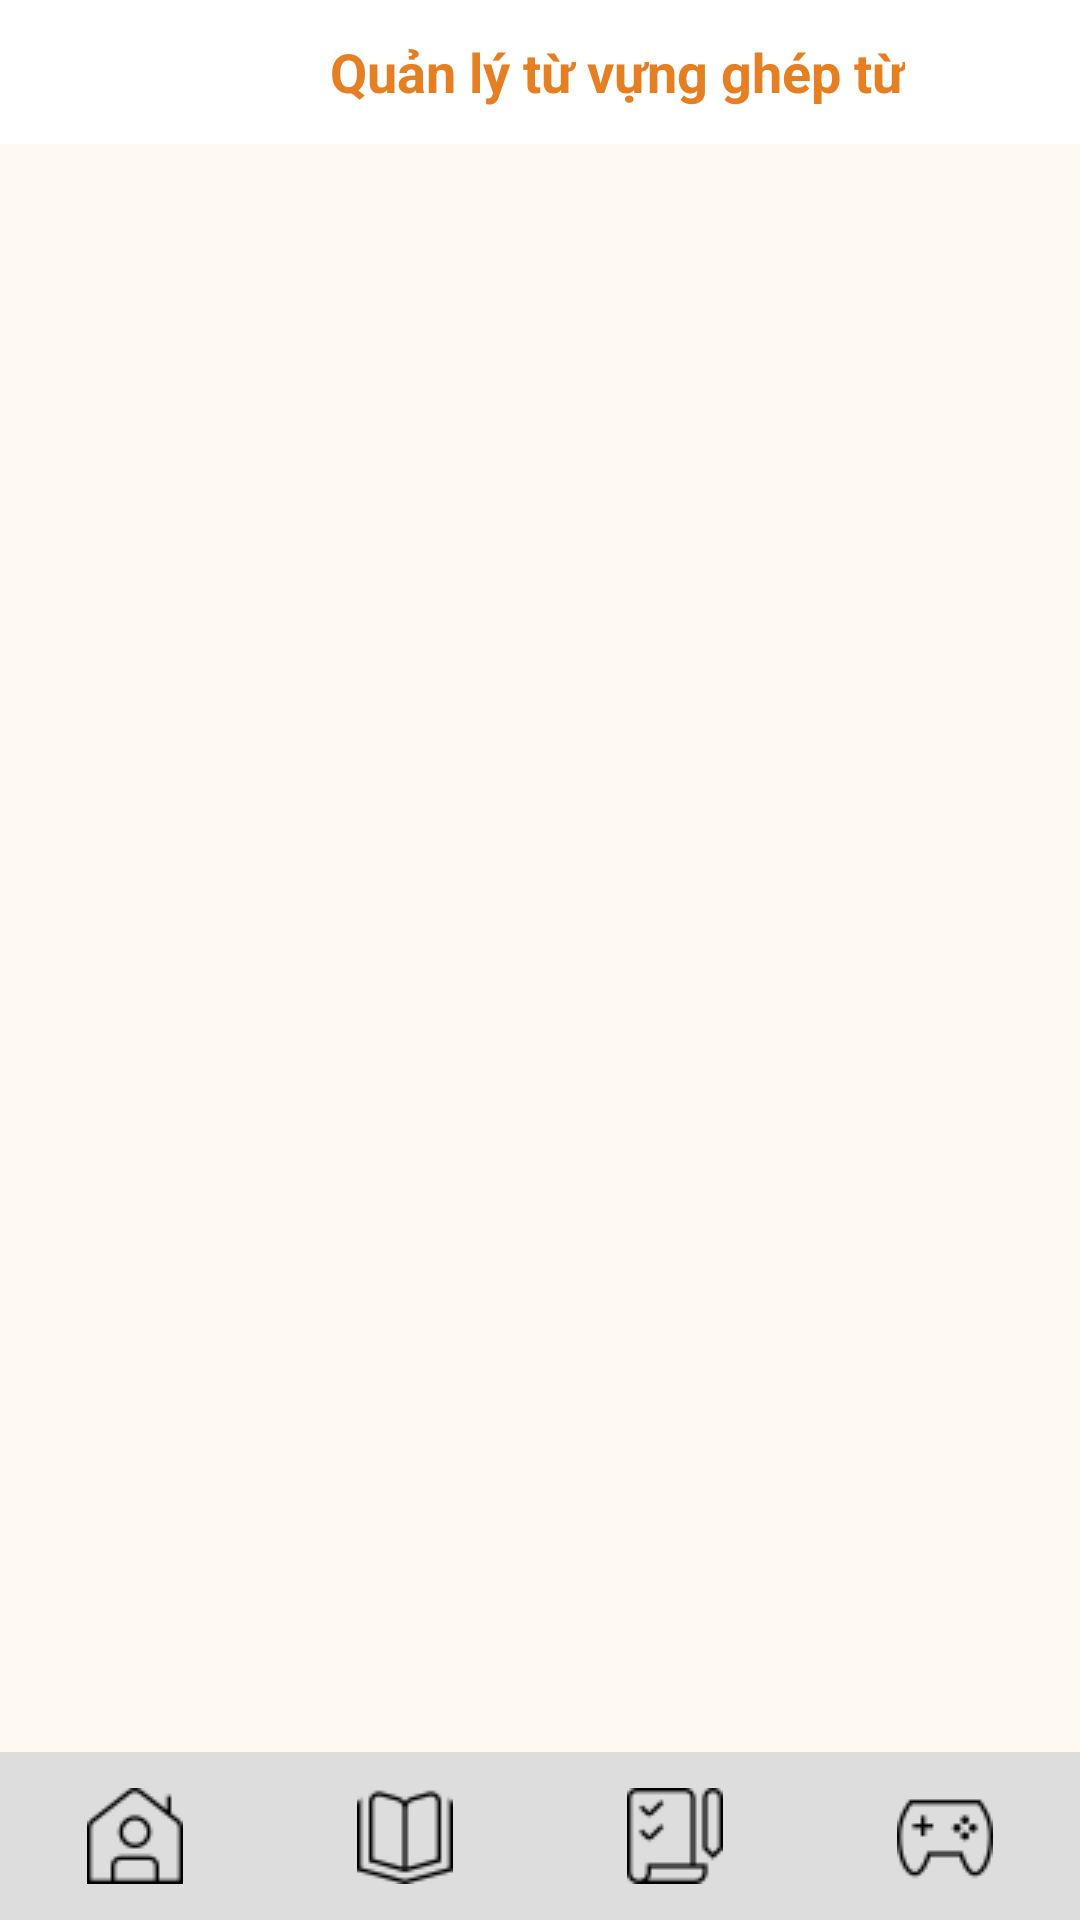

Produce the Android XML layout that renders to this screen, including the resource entries it uses.
<!-- AndroidManifest.xml: application theme Theme.MiniVocabularyWithP2L -->
<!-- res/layout/quan_li_tu_gheptu.xml -->
<?xml version="1.0" encoding="utf-8"?>
<LinearLayout xmlns:android="http://schemas.android.com/apk/res/android"
    android:layout_width="match_parent"
    android:layout_height="match_parent"
    xmlns:tools="http://schemas.android.com/tools"
    android:orientation="vertical"
    android:fitsSystemWindows="true"
    tools:context="com.example.gheptu.QuanLiTuActivity"
    >
    <LinearLayout
        android:layout_width="match_parent"
        android:layout_height="48dp"
        android:orientation="horizontal"
        android:gravity="center_vertical"
        android:padding="8dp"
        android:background="@android:color/white">

        <ImageView
            android:id="@+id/imvTroLai"
            android:layout_width="32dp"
            android:layout_height="32dp"
            android:src="@drawable/back"/>

        <TextView
            android:layout_width="wrap_content"
            android:layout_height="wrap_content"
            android:text="Quản lý từ vựng ghép từ"
            android:textColor="#E67E22"
            android:textSize="18sp"
            android:layout_marginStart="70dp"
            android:textStyle="bold"/>
    </LinearLayout>

    <ListView
        android:id="@+id/lvTuVugGhepTu"
        android:layout_width="match_parent"
        android:layout_height="0dp"
        android:layout_weight="1"
        android:background="#FFF9F1"/>
    
    <include
        android:id="@+id/thanh_menu"
        layout="@layout/thanh_menu"
        android:layout_width="match_parent"
        android:layout_height="wrap_content"
        android:layout_gravity="bottom" />

</LinearLayout>
<!-- res/layout/thanh_menu.xml (included above) -->
<?xml version="1.0" encoding="utf-8"?>
<LinearLayout xmlns:android="http://schemas.android.com/apk/res/android"
    android:layout_width="match_parent"
    android:layout_height="55dp"
    android:background="#DDDDDD"
    android:orientation="horizontal"
    android:weightSum="4"
    android:gravity="center_vertical">

    <ImageButton
        android:id="@+id/imbtnHome"
        android:layout_width="0dp"
        android:layout_height="match_parent"
        android:layout_weight="1"
        android:background="?attr/selectableItemBackgroundBorderless"
        android:contentDescription="Home"
        android:scaleType="centerInside"
        android:padding="12dp"
        android:src="@drawable/home" />

    <ImageButton
        android:id="@+id/imbtnHoc"
        android:layout_width="0dp"
        android:layout_height="match_parent"
        android:layout_weight="1"
        android:background="?attr/selectableItemBackgroundBorderless"
        android:contentDescription="Học từ vựng"
        android:scaleType="centerInside"
        android:padding="12dp"
        android:src="@drawable/book" />

    <ImageButton
        android:id="@+id/imbtnCheckList"
        android:layout_width="0dp"
        android:layout_height="match_parent"
        android:layout_weight="1"
        android:background="?attr/selectableItemBackgroundBorderless"
        android:contentDescription="Checklist"
        android:scaleType="centerInside"
        android:padding="12dp"
        android:src="@drawable/checklist" />

    <ImageButton
        android:id="@+id/imbtnGame"
        android:layout_width="0dp"
        android:layout_height="match_parent"
        android:layout_weight="1"
        android:background="?attr/selectableItemBackgroundBorderless"
        android:contentDescription="Game"
        android:scaleType="centerInside"
        android:padding="12dp"
        android:src="@drawable/game" />

</LinearLayout>
<!-- resources referenced by this layout -->
<resources>
  <!-- drawable book: png bitmap (drawable, 648 bytes) -->
  <!-- drawable checklist: png bitmap (drawable, 602 bytes) -->
  <!-- drawable game: png bitmap (drawable, 720 bytes) -->
  <!-- drawable home: png bitmap (drawable, 701 bytes) -->
  <style name="Theme.MiniVocabularyWithP2L" parent="Base.Theme.MiniVocabularyWithP2L" />
  <style name="Base.Theme.MiniVocabularyWithP2L" parent="Theme.Material3.DayNight">
          
          
      </style>
</resources>
